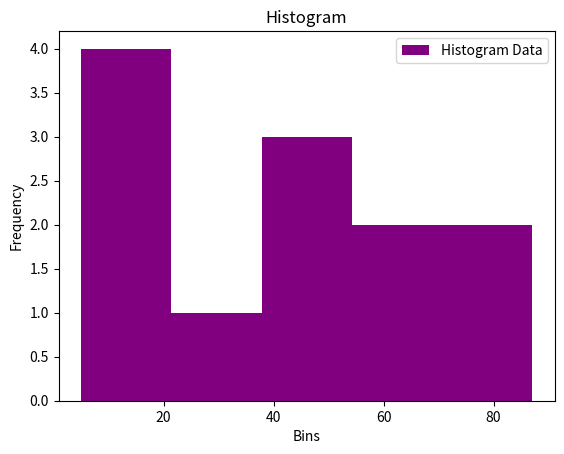
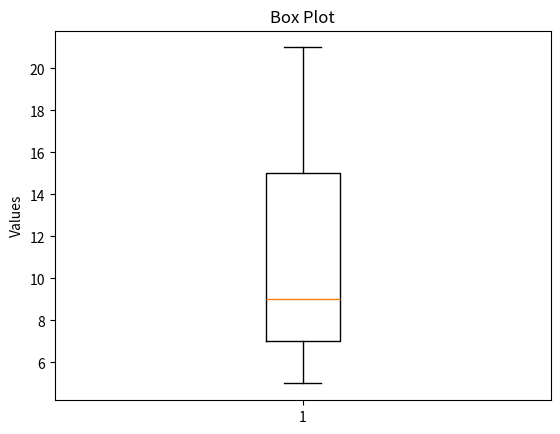

Write Python code to recreate these figures, in order.
# WAP to draw Histograms and Box Plots

import matplotlib.pyplot as plt

# Histogram
data = [22, 87, 5, 43, 56, 73, 55, 54, 11, 20, 51, 5]

plt.hist(data, bins=5, color='purple', label="Histogram Data")
plt.title("Histogram")
plt.xlabel("Bins")
plt.ylabel("Frequency")
plt.legend()
plt.show()

# Box Plot
data = [7, 8, 5, 6, 9, 10, 15, 20, 21]

plt.boxplot(data)
plt.title("Box Plot")
plt.ylabel("Values")
plt.show()
